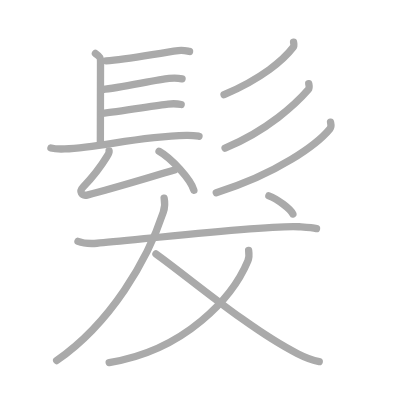
t = 0.00 s
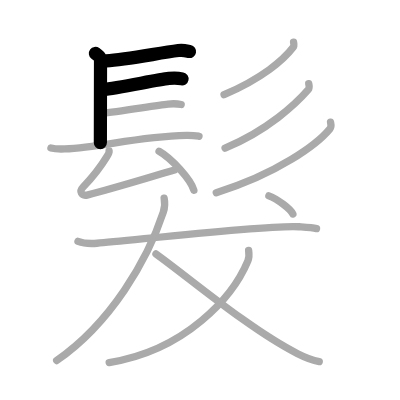
t = 3.00 s
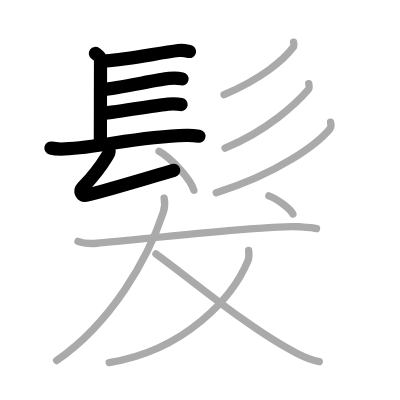
t = 6.00 s
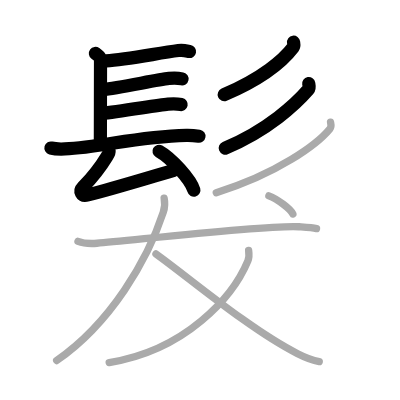
t = 9.00 s
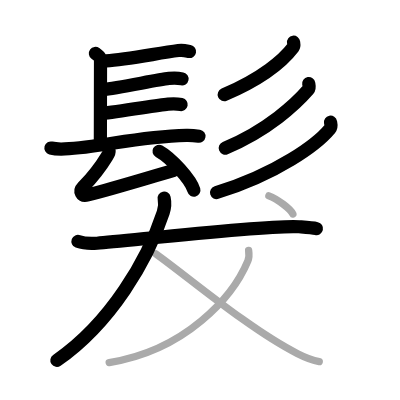
t = 12.00 s
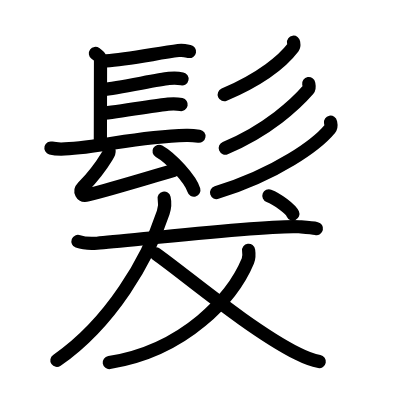
t = 15.00 s

The animated SVG that drew these frames (rendered in a browser with its animation timeline set to each time). Animation: 15 SMIL elements (animate=15); one cycle of 15.00 s.

<?xml version="1.0" standalone="no"?>
<!DOCTYPE svg PUBLIC "-//W3C//DTD SVG 1.1//EN"   "http://www.w3.org/Graphics/SVG/1.1/DTD/svg11.dtd">
<svg width="400px" height="400px"  version="1.1" xmlns="http://www.w3.org/2000/svg">
  <defs>
    <marker id="Triangle" viewBox="0 0 10 10" refX="0" refY="5" markerUnits="strokeWidth" markerWidth="3" style="stroke-opacity:0%;fill:#aaaaaa;" markerHeight="2" orient="auto">
      <path d="M 0 0 L 10 5 L 0 10 z" />
    </marker>
    
    <marker id="Arrow" viewBox="0 0 10 10" refX="5" refY="5" markerUnits="strokeWidth" markerWidth="1.8" style="stroke-opacity:0%;fill:#770000;" markerHeight="2" orient="auto">
      <path d="M 0 4 L 6 4 L 4 1 L 10 5 L 4 9 L 6 6 L 0 6 z" />
        <circle cx="5" cy="5" r="5" />
      </marker>
    
    <marker id="TriangleRed" viewBox="0 0 10 10" refX="0" refY="5" markerUnits="strokeWidth" markerWidth="3" style="stroke-opacity:0%;fill:#CC0000;" markerHeight="2" orient="auto">
      <path d="M 0 0 L 10 5 L 0 10 z" />
    </marker>
    
    <marker id="ArrowRed" viewBox="0 0 10 10" refX="5" refY="5" markerUnits="strokeWidth" markerWidth="1.8" style="stroke-opacity:0%;fill:#CC0000;" markerHeight="2" orient="auto">
      <path d="M 0 4 L 6 4 L 4 1 L 10 5 L 4 9 L 6 6 L 0 6 z" />
        <circle cx="5" cy="5" r="5" />
      </marker>
    
  </defs>
  
  <path style="fill:#ffffff; fill-opacity:100%; fill-rule:evenodd; stroke-width:0;" d="M 0 0 L 400px 0 L 400px 400px L 0 400px L 0 0" />

  <g transform="scale(3.6697247706422 3.6697247706422)">
<path style="fill:none; fill-opacity:0%; fill-rule:evenodd; stroke:#aaaaaa; stroke-opacity:100%; stroke-width: 1.5pt; stroke-linejoin:round; stroke-linecap:round;" d="M26 14.56c1.39 1.02 1.39 1.19 1.39 2.21s-0.04 20.57-0.04 22.1"></path>
<path style="fill:none; fill-opacity:0%; fill-rule:evenodd; stroke:#aaaaaa; stroke-opacity:100%; stroke-width: 1.5pt; stroke-linejoin:round; stroke-linecap:round;" d="M28.94 16.58C34.5 16.25 43 14.5 48.6 13.78c1.44-0.18 2.32 0.12 3.05 0.25"></path>
<path style="fill:none; fill-opacity:0%; fill-rule:evenodd; stroke:#aaaaaa; stroke-opacity:100%; stroke-width: 1.5pt; stroke-linejoin:round; stroke-linecap:round;" d="M28.02 24.39c4.22-0.36 14.61-2.66 18.02-3.02c1.28-0.13 2.58-0.09 3.57 0.12"></path>
<path style="fill:none; fill-opacity:0%; fill-rule:evenodd; stroke:#aaaaaa; stroke-opacity:100%; stroke-width: 1.5pt; stroke-linejoin:round; stroke-linecap:round;" d="M27.78 30.88c4.22-0.36 14.61-2.16 18.02-2.52c1.28-0.13 2.58-0.09 3.57 0.12"></path>
<path style="fill:none; fill-opacity:0%; fill-rule:evenodd; stroke:#aaaaaa; stroke-opacity:100%; stroke-width: 1.5pt; stroke-linejoin:round; stroke-linecap:round;" d="M13.88 40.33c0.98 0.26 2.79 0.3 3.77 0.26c10.23-0.43 19.17-3.37 33.14-3.71c1.64-0.04 2.62 0.12 3.44 0.25"></path>
<path style="fill:none; fill-opacity:0%; fill-rule:evenodd; stroke:#aaaaaa; stroke-opacity:100%; stroke-width: 1.5pt; stroke-linejoin:round; stroke-linecap:round;" d="M29.73 41.12c0.07 0.51-0.4 1.21-0.59 1.51c-1.89 3.12-3.64 5.37-6.54 8.38c-1.02 1.06-0.53 2.57 1.36 2.09c7.29-1.85 15.29-4.35 23.59-6.75"></path>
<path style="fill:none; fill-opacity:0%; fill-rule:evenodd; stroke:#aaaaaa; stroke-opacity:100%; stroke-width: 1.5pt; stroke-linejoin:round; stroke-linecap:round;" d="M43.34 41.23c3.35 1.87 8.65 7.69 9.49 10.6"></path>
<path style="fill:none; fill-opacity:0%; fill-rule:evenodd; stroke:#aaaaaa; stroke-opacity:100%; stroke-width: 1.5pt; stroke-linejoin:round; stroke-linecap:round;" d="M80 11.5c0.05 0.35 0.23 0.96-0.11 1.4c-2.61 3.44-8.4 8.43-18.83 12.91"></path>
<path style="fill:none; fill-opacity:0%; fill-rule:evenodd; stroke:#aaaaaa; stroke-opacity:100%; stroke-width: 1.5pt; stroke-linejoin:round; stroke-linecap:round;" d="M84.13 22.78c0.07 0.41 0.31 1.16-0.13 1.66c-3.28 3.79-11.03 11.1-22.67 15.92"></path>
<path style="fill:none; fill-opacity:0%; fill-rule:evenodd; stroke:#aaaaaa; stroke-opacity:100%; stroke-width: 1.5pt; stroke-linejoin:round; stroke-linecap:round;" d="M90.07 33.29c0.09 0.46 0.33 1.21-0.17 1.82c-3.45 4.2-14.3 12.24-30.97 17.39"></path>
<path style="fill:none; fill-opacity:0%; fill-rule:evenodd; stroke:#aaaaaa; stroke-opacity:100%; stroke-width: 1.5pt; stroke-linejoin:round; stroke-linecap:round;" d="M21.25 65.78c1.36 0.51 3.84 0.61 5.2 0.51c8.88-0.69 46.68-5.09 55.05-4.5c2.25 0.16 3.62 0.24 4.75 0.5"></path>
<path style="fill:none; fill-opacity:0%; fill-rule:evenodd; stroke:#aaaaaa; stroke-opacity:100%; stroke-width: 1.5pt; stroke-linejoin:round; stroke-linecap:round;" d="M44.73 54c0.27 1.25 0.17 2.61-0.25 3.89C40.25 70.75 30.25 88 15.44 98.24"></path>
<path style="fill:none; fill-opacity:0%; fill-rule:evenodd; stroke:#aaaaaa; stroke-opacity:100%; stroke-width: 1.5pt; stroke-linejoin:round; stroke-linecap:round;" d="M67.75 68.22c0.1 0.71 0.15 2.02-0.2 2.86c-4.1 9.88-17.05 24.41-37.8 27.71"></path>
<path style="fill:none; fill-opacity:0%; fill-rule:evenodd; stroke:#aaaaaa; stroke-opacity:100%; stroke-width: 1.5pt; stroke-linejoin:round; stroke-linecap:round;" d="M42.5 69.19C51 75.25 68 89.75 81.11 96.39c2.42 1.23 3.83 1.78 5.89 2.14"></path>
<path style="fill:none; fill-opacity:0%; fill-rule:evenodd; stroke:#aaaaaa; stroke-opacity:100%; stroke-width: 1.5pt; stroke-linejoin:round; stroke-linecap:round;" d="M73.27 53.38c2.31 0.87 5.96 3.59 6.54 4.94"></path>

<path style="fill:none; fill-opacity:0%; fill-rule:evenodd; stroke:#000000; stroke-opacity:100%; stroke-width: 2.7pt; stroke-linejoin:round; stroke-linecap:round;" d="M26 14.56c1.39 1.02 1.39 1.19 1.39 2.21s-0.04 20.57-0.04 22.1" pathLength="100" stroke-dashoffset="100" stroke-dasharray="100 105"><animate id="dashAnim1" attributeName="stroke-dashoffset" from="100" to="0" dur="1s" calcMode="linear" fill="freeze"/></path>
<path style="fill:none; fill-opacity:0%; fill-rule:evenodd; stroke:#000000; stroke-opacity:100%; stroke-width: 2.7pt; stroke-linejoin:round; stroke-linecap:round;" d="M28.94 16.58C34.5 16.25 43 14.5 48.6 13.78c1.44-0.18 2.32 0.12 3.05 0.25" pathLength="100" stroke-dashoffset="100" stroke-dasharray="100 105"><animate id="dashAnim2" attributeName="stroke-dashoffset" from="100" to="0" dur="1s" calcMode="linear" begin="dashAnim1.end" fill="freeze"/></path>
<path style="fill:none; fill-opacity:0%; fill-rule:evenodd; stroke:#000000; stroke-opacity:100%; stroke-width: 2.7pt; stroke-linejoin:round; stroke-linecap:round;" d="M28.02 24.39c4.22-0.36 14.61-2.66 18.02-3.02c1.28-0.13 2.58-0.09 3.57 0.12" pathLength="100" stroke-dashoffset="100" stroke-dasharray="100 105"><animate id="dashAnim3" attributeName="stroke-dashoffset" from="100" to="0" dur="1s" calcMode="linear" begin="dashAnim2.end" fill="freeze"/></path>
<path style="fill:none; fill-opacity:0%; fill-rule:evenodd; stroke:#000000; stroke-opacity:100%; stroke-width: 2.7pt; stroke-linejoin:round; stroke-linecap:round;" d="M27.78 30.88c4.22-0.36 14.61-2.16 18.02-2.52c1.28-0.13 2.58-0.09 3.57 0.12" pathLength="100" stroke-dashoffset="100" stroke-dasharray="100 105"><animate id="dashAnim4" attributeName="stroke-dashoffset" from="100" to="0" dur="1s" calcMode="linear" begin="dashAnim3.end" fill="freeze"/></path>
<path style="fill:none; fill-opacity:0%; fill-rule:evenodd; stroke:#000000; stroke-opacity:100%; stroke-width: 2.7pt; stroke-linejoin:round; stroke-linecap:round;" d="M13.88 40.33c0.98 0.26 2.79 0.3 3.77 0.26c10.23-0.43 19.17-3.37 33.14-3.71c1.64-0.04 2.62 0.12 3.44 0.25" pathLength="100" stroke-dashoffset="100" stroke-dasharray="100 105"><animate id="dashAnim5" attributeName="stroke-dashoffset" from="100" to="0" dur="1s" calcMode="linear" begin="dashAnim4.end" fill="freeze"/></path>
<path style="fill:none; fill-opacity:0%; fill-rule:evenodd; stroke:#000000; stroke-opacity:100%; stroke-width: 2.7pt; stroke-linejoin:round; stroke-linecap:round;" d="M29.73 41.12c0.07 0.51-0.4 1.21-0.59 1.51c-1.89 3.12-3.64 5.37-6.54 8.38c-1.02 1.06-0.53 2.57 1.36 2.09c7.29-1.85 15.29-4.35 23.59-6.75" pathLength="100" stroke-dashoffset="100" stroke-dasharray="100 105"><animate id="dashAnim6" attributeName="stroke-dashoffset" from="100" to="0" dur="1s" calcMode="linear" begin="dashAnim5.end" fill="freeze"/></path>
<path style="fill:none; fill-opacity:0%; fill-rule:evenodd; stroke:#000000; stroke-opacity:100%; stroke-width: 2.7pt; stroke-linejoin:round; stroke-linecap:round;" d="M43.34 41.23c3.35 1.87 8.65 7.69 9.49 10.6" pathLength="100" stroke-dashoffset="100" stroke-dasharray="100 105"><animate id="dashAnim7" attributeName="stroke-dashoffset" from="100" to="0" dur="1s" calcMode="linear" begin="dashAnim6.end" fill="freeze"/></path>
<path style="fill:none; fill-opacity:0%; fill-rule:evenodd; stroke:#000000; stroke-opacity:100%; stroke-width: 2.7pt; stroke-linejoin:round; stroke-linecap:round;" d="M80 11.5c0.05 0.35 0.23 0.96-0.11 1.4c-2.61 3.44-8.4 8.43-18.83 12.91" pathLength="100" stroke-dashoffset="100" stroke-dasharray="100 105"><animate id="dashAnim8" attributeName="stroke-dashoffset" from="100" to="0" dur="1s" calcMode="linear" begin="dashAnim7.end" fill="freeze"/></path>
<path style="fill:none; fill-opacity:0%; fill-rule:evenodd; stroke:#000000; stroke-opacity:100%; stroke-width: 2.7pt; stroke-linejoin:round; stroke-linecap:round;" d="M84.13 22.78c0.07 0.41 0.31 1.16-0.13 1.66c-3.28 3.79-11.03 11.1-22.67 15.92" pathLength="100" stroke-dashoffset="100" stroke-dasharray="100 105"><animate id="dashAnim9" attributeName="stroke-dashoffset" from="100" to="0" dur="1s" calcMode="linear" begin="dashAnim8.end" fill="freeze"/></path>
<path style="fill:none; fill-opacity:0%; fill-rule:evenodd; stroke:#000000; stroke-opacity:100%; stroke-width: 2.7pt; stroke-linejoin:round; stroke-linecap:round;" d="M90.07 33.29c0.09 0.46 0.33 1.21-0.17 1.82c-3.45 4.2-14.3 12.24-30.97 17.39" pathLength="100" stroke-dashoffset="100" stroke-dasharray="100 105"><animate id="dashAnim10" attributeName="stroke-dashoffset" from="100" to="0" dur="1s" calcMode="linear" begin="dashAnim9.end" fill="freeze"/></path>
<path style="fill:none; fill-opacity:0%; fill-rule:evenodd; stroke:#000000; stroke-opacity:100%; stroke-width: 2.7pt; stroke-linejoin:round; stroke-linecap:round;" d="M21.25 65.78c1.36 0.51 3.84 0.61 5.2 0.51c8.88-0.69 46.68-5.09 55.05-4.5c2.25 0.16 3.62 0.24 4.75 0.5" pathLength="100" stroke-dashoffset="100" stroke-dasharray="100 105"><animate id="dashAnim11" attributeName="stroke-dashoffset" from="100" to="0" dur="1s" calcMode="linear" begin="dashAnim10.end" fill="freeze"/></path>
<path style="fill:none; fill-opacity:0%; fill-rule:evenodd; stroke:#000000; stroke-opacity:100%; stroke-width: 2.7pt; stroke-linejoin:round; stroke-linecap:round;" d="M44.73 54c0.27 1.25 0.17 2.61-0.25 3.89C40.25 70.75 30.25 88 15.44 98.24" pathLength="100" stroke-dashoffset="100" stroke-dasharray="100 105"><animate id="dashAnim12" attributeName="stroke-dashoffset" from="100" to="0" dur="1s" calcMode="linear" begin="dashAnim11.end" fill="freeze"/></path>
<path style="fill:none; fill-opacity:0%; fill-rule:evenodd; stroke:#000000; stroke-opacity:100%; stroke-width: 2.7pt; stroke-linejoin:round; stroke-linecap:round;" d="M67.75 68.22c0.1 0.71 0.15 2.02-0.2 2.86c-4.1 9.88-17.05 24.41-37.8 27.71" pathLength="100" stroke-dashoffset="100" stroke-dasharray="100 105"><animate id="dashAnim13" attributeName="stroke-dashoffset" from="100" to="0" dur="1s" calcMode="linear" begin="dashAnim12.end" fill="freeze"/></path>
<path style="fill:none; fill-opacity:0%; fill-rule:evenodd; stroke:#000000; stroke-opacity:100%; stroke-width: 2.7pt; stroke-linejoin:round; stroke-linecap:round;" d="M42.5 69.19C51 75.25 68 89.75 81.11 96.39c2.42 1.23 3.83 1.78 5.89 2.14" pathLength="100" stroke-dashoffset="100" stroke-dasharray="100 105"><animate id="dashAnim14" attributeName="stroke-dashoffset" from="100" to="0" dur="1s" calcMode="linear" begin="dashAnim13.end" fill="freeze"/></path>
<path style="fill:none; fill-opacity:0%; fill-rule:evenodd; stroke:#000000; stroke-opacity:100%; stroke-width: 2.7pt; stroke-linejoin:round; stroke-linecap:round;" d="M73.27 53.38c2.31 0.87 5.96 3.59 6.54 4.94" pathLength="100" stroke-dashoffset="100" stroke-dasharray="100 105"><animate id="dashAnim15" attributeName="stroke-dashoffset" from="100" to="0" dur="1s" calcMode="linear" begin="dashAnim14.end" fill="freeze"/></path>

</g>

</svg>  
          
